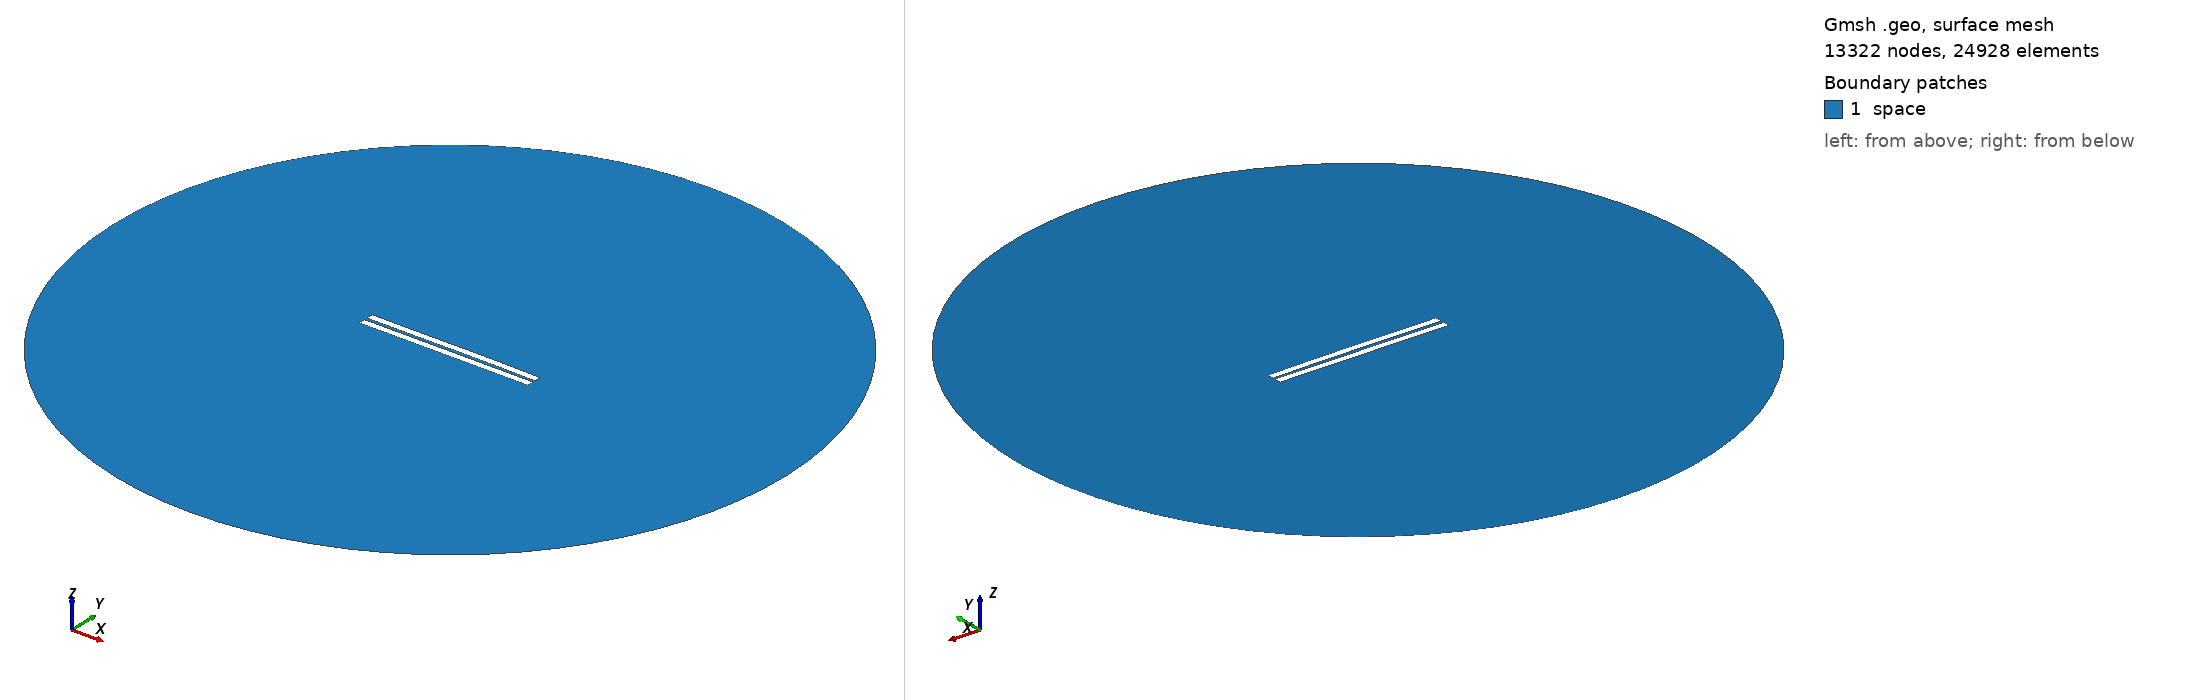

Gmsh geometry script, surface-meshed: 13322 nodes, 24928 surface elements. Boundary patches (legend numbers): 1 space. Left view from above one corner, right view from below the opposite corner. Legend entries are the model's physical surfaces. The drawing asked Gmsh for element sizes between 1% and 20% of the model's largest extent; the script's own settings can give other sizes.

=== 1333.geo (drawn) ===
//---------------------------------------
// Geometry kernel
//---------------------------------------

SetFactory("OpenCASCADE");



//---------------------------------------
// Parameters of the geometry
//---------------------------------------

// Overetch of the upper plate
overetch = 0.0;

// Distance between the plates
distance = 2.0;

// Discretization over the x axis (for the deformation)
nx = 50; 

// Length of the plate
L = 100 - overetch; 

// Number of modes
n = 4; 

// 1st mode coefficient
coeff(1) = -0.15;
beta(1) = 0.596864 * 3.1415926535 / L;

// 2nd mode coefficient
coeff(2) = 0.07499999999999998;
beta(2) = 1.49418 * 3.1415926535 / L;

// 3rd mode coefficient
coeff(3) = -0.075;
beta(3) = 2.50025 * 3.1415926535 / L;

// 4th mode coefficient
coeff(4) = 0.0;
beta(4) = 3.49999 * 3.1415926535 / L;



//---------------------------------------
// Upper plate (deformed rectangle)
//---------------------------------------

// Coordiantes of the upper plate
xmin = -50;
xmax = 50 - overetch;

// Height of the upper plate
yheight = 4 - 2 * overetch;

// Indexes of the points
UpperID[] = {};
LowerID[] = {};
LeftID[] = {};
RightID[] = {};

// Point index
p = 1;

// Horizontal edges
For i In {1:nx}
    x = xmin + (i-1)*(xmax - xmin)/(nx-1);

    y_bottom = distance / 2 + overetch;
    For j In {1:n}
        C = (Cosh(beta(j)*L) + Cos(beta(j)*L)) / (Sinh(beta(j)*L) + Sin(beta(j)*L));
        y_bottom  = y_bottom + coeff(j) * (Cosh(beta(j)*(x+50)) - Cos(beta(j)*(x+50)) - C * (Sinh(beta(j)*(x+50)) - Sin(beta(j)*(x+50))));
    EndFor

    y_top = y_bottom + yheight;

    Point(p) = {x, y_top, 0, 1.0};
    UpperID[i] = p;
    p = p + 1;

    Point(p) = {x, y_bottom, 0, 1.0};
    LowerID[i] = p;
    p = p + 1;
EndFor

// Create point lists
UpperPts[] = {}; LowerPts[] = {};
For i In {1:nx}
  UpperPts[] += {UpperID[i]};
  LowerPts[] += {LowerID[i]};
EndFor

// Build splines
Spline(1) = {UpperPts[]};
Spline(2) = {LowerPts[]};
Line(3) = {LowerPts[nx-1], UpperPts[nx-1]};
Line(4) = {LowerPts[0], UpperPts[0]};

// Build the plane surface
Curve Loop(1) = {2, 3, -1, -4};
Plane Surface(1) = {1};



//---------------------------------------
// Lower plate (rectangle)
//---------------------------------------

// Vertices
Point(1001) = {-50, -1, 0, 1.0};
Point(1002) = { 50, -1, 0, 1.0};
Point(1003) = { 50,  -5, 0, 1.0};
Point(1004) = {-50,  -5, 0, 1.0};

// Edges
Line(5) = {1001, 1002};
Line(6) = {1002, 1003};
Line(7) = {1003, 1004};
Line(8) = {1004, 1001};

// Plane surface
Line Loop(2) = {5, 6, 7, 8};
Plane Surface(2) = {2}; 



//---------------------------------------
// Outer (fictious) boundary
//---------------------------------------

// Points
Point(1005) = {0, 0, 0};       // Center
Point(1006) = {200, 0, 0};     // Start point
Point(1007) = {0, 200, 0};     // 90 degrees
Point(1008) = {-200, 0, 0};    // 180 degrees
Point(1009) = {0, -200, 0};    // 270 degrees

// Circle arcs (each needs start, center, end)
Circle(9) = {1006, 1005, 1007};
Circle(10) = {1007, 1005, 1008};
Circle(11) = {1008, 1005, 1009};
Circle(12) = {1009, 1005, 1006};

// Plane surface for the entire domain
Curve Loop(3) = {9, 10, 11, 12};
Surface(3) = {3};

// Subtract the plates from the whole domain to obtain the actual domain where we want to solve the equations
BooleanDifference{ Surface{3}; Delete; }{ Surface{1}; Surface{2}; Delete; }




//---------------------------------------
// Transfinite Lines/Curves
//---------------------------------------

// Set the number of points on the boundaries
r = 7;

// Plates
Transfinite Curve {1, 2} = 50*r Using Progression 1;
Transfinite Curve {3, 4} = 2*r Using Progression 1;
Transfinite Line {5, 7} = 50*r Using Progression 1;
Transfinite Line {6, 8} = 2*r Using Progression 1;

// Outer boundary
Transfinite Line {9, 10, 11, 12} = 20 Using Progression 1;



//---------------------------------------
// Physical groups
//---------------------------------------                

// Physical curves (boundaries)
Physical Line("force_segment", 10) = {2};
Physical Line("upper_plate", 11) = {1, 3, 4};
Physical Line("lower_plate", 12) = {5, 6, 7, 8};
Physical Line("boundary", 20) = {9, 10, 11, 12};

// Physical Surfaces
Physical Surface("space", 30) = {3};



//---------------------------------------
// 6. Generate the Mesh
//---------------------------------------

// 2D mesh generation
Mesh 2;
